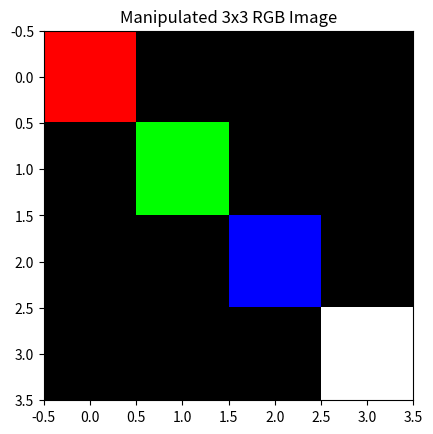

Source code (Python):
import numpy as np
import matplotlib.pyplot as plt

# Create a small 3x3 RGB image
img = np.zeros((4, 4, 3), dtype=np.uint8)  # Initialize with all zeros (black)

# --- Pixel Locations ---
# (row, column)
top_left     = (0, 0)
top_middle   = (0, 1)
top_right    = (0, 2)
middle_left  = (1, 0)
middle_middle= (1, 1)
middle_right = (1, 2)
bottom_left  = (2, 0)
bottom_middle= (2, 1)
bottom_right = (2, 2)
far_bottom_left=(3,0)
far_bottom_middle=(3,1)
far_bottom_right=(3,2)
far_bottom_far_right=(3,3)


# --- Color Definitions ---
red   = [255, 0, 0]
green = [0, 255, 0]
blue  = [0, 0, 255]
white = [255, 255, 255]
black = [0, 0, 0]
magenta = [255, 0, 255]
cyan = [0, 255, 255]
yellow = [255, 255, 0]

# --- Manipulating Pixels ---

# First Row
img[top_left]     = red       # Top-left pixel to red
img[top_middle]   = black    # Top-middle pixel to green
img[top_right]    = black     # Top-right pixel to blue

# Second Row
img[middle_left]  = black    # Middle-left pixel to yellow
img[middle_middle]= green   # Center pixel to magenta
img[middle_right] = black    # Middle-right pixel to cyan

# Third Row
img[bottom_left]  = black    # Bottom-left pixel to white
img[bottom_middle]= black   # Gray
img[bottom_right] = blue    # Bottom-right pixel to black

img[far_bottom_left]=black
img[far_bottom_middle]=black
img[far_bottom_right]=black
img[far_bottom_far_right]=white

# --- Display the Image ---
plt.imshow(img)
plt.title("Manipulated 3x3 RGB Image")
# plt.axis('off')  # Hide axes
plt.show()

# --- Explanation ---
print("Explanation:")
print("- `img[row, column] = [R, G, B]` sets the color of the pixel at the specified row and column.")
print("- `R`, `G`, and `B` are the red, green, and blue color components, ranging from 0 to 255.")
print("- The pixel locations (top_left, middle_middle, etc.) are defined as tuples (row, column) for clarity.")
print("- You can change the colors and pixel locations to experiment with different patterns.")